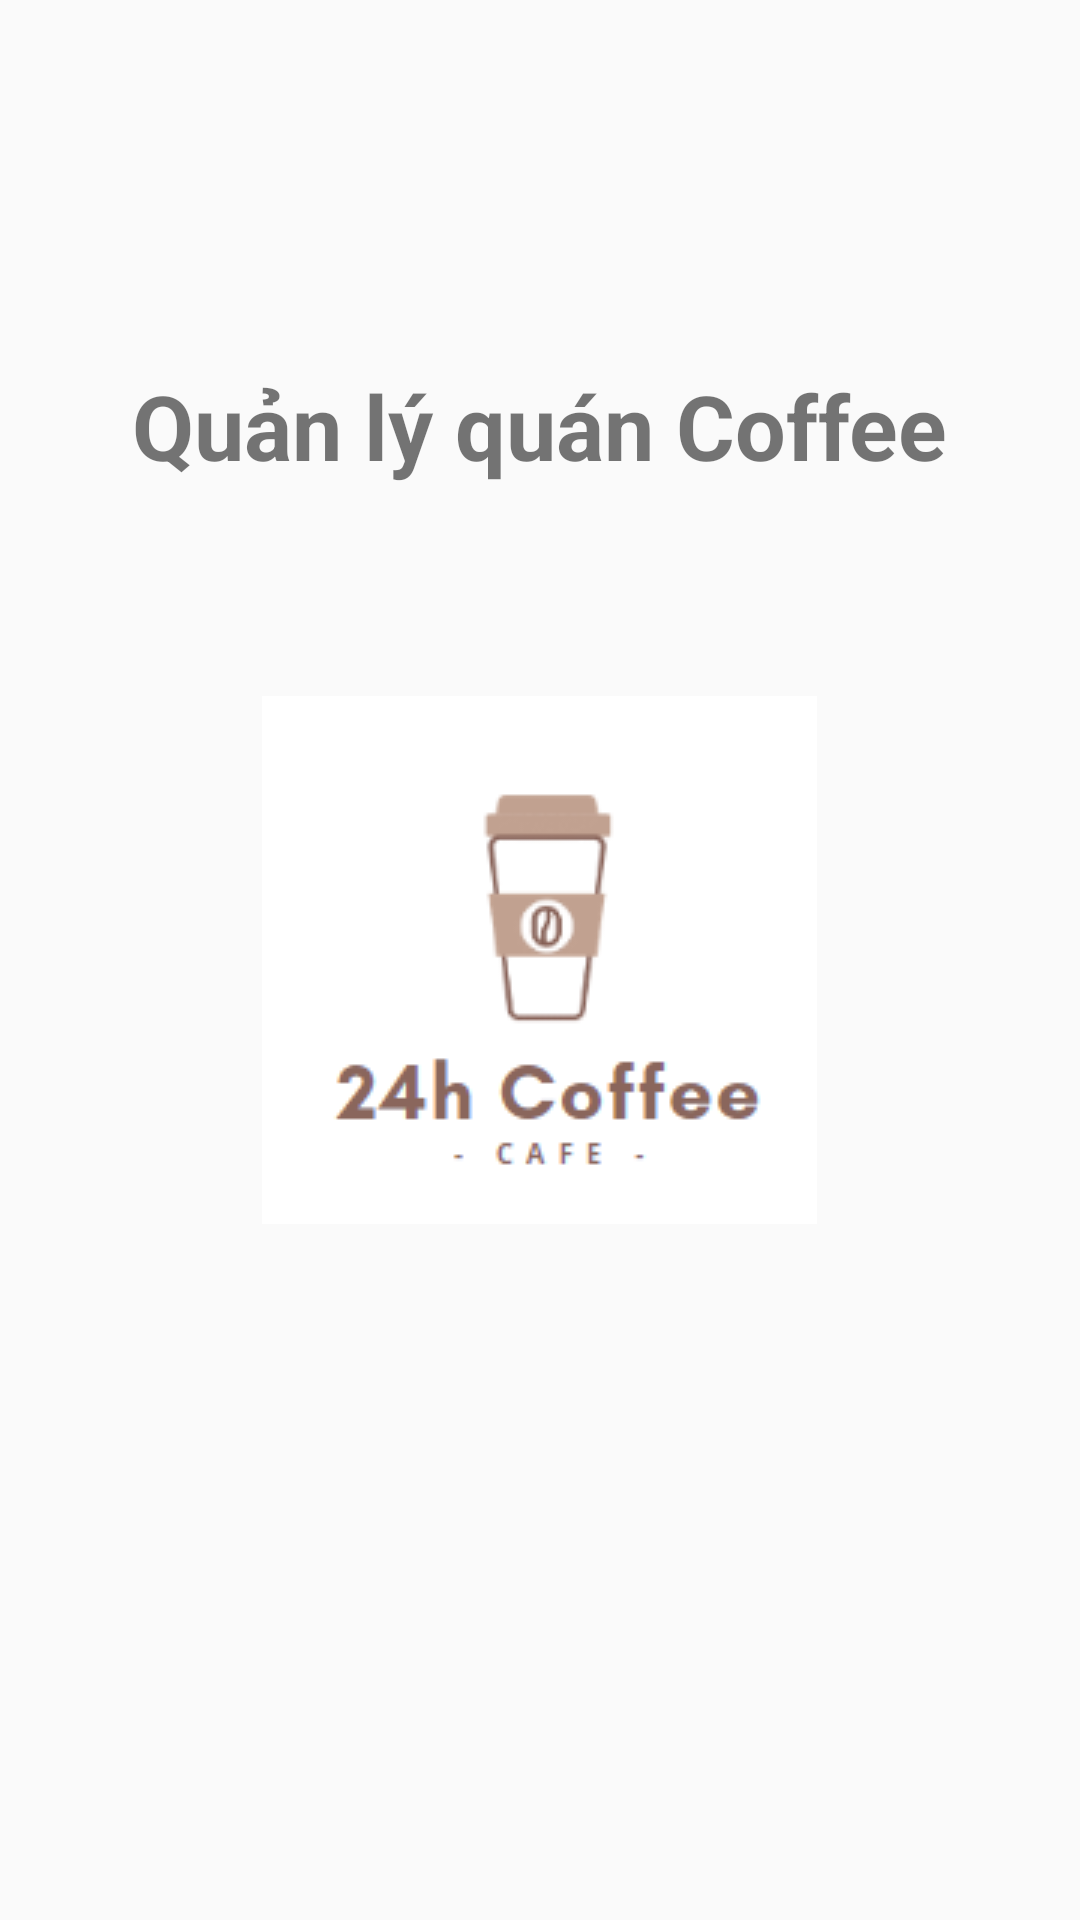

Here is an Android app screen rendered from its layout file. Give the layout XML and the strings, colors and styles it references.
<!-- AndroidManifest.xml: activity theme AppStatusBarWhite -->
<!-- res/layout/activity_splash.xml -->
<?xml version="1.0" encoding="utf-8"?>
<RelativeLayout xmlns:android="http://schemas.android.com/apk/res/android"
    xmlns:app="http://schemas.android.com/apk/res-auto"
    xmlns:tools="http://schemas.android.com/tools"
    android:layout_width="match_parent"
    android:layout_height="match_parent"
    tools:context=".ui.SplashActivity"
    android:background="@color/WhitePrimary">

    <TextView
        android:layout_width="wrap_content"
        android:layout_height="wrap_content"
        android:layout_above="@id/ivLogoMain"
        android:layout_centerHorizontal="true"
        android:layout_marginTop="100dp"
        android:layout_marginBottom="70dp"
        android:text="Quản lý quán Coffee"
        android:textColor="@color/BrowPrimary"
        android:textSize="30sp"
        android:textStyle="bold" />

    <ImageView
        android:id="@+id/ivLogoMain"
        android:layout_width="wrap_content"
        android:layout_height="wrap_content"
        android:layout_centerInParent="true"
        android:src="@drawable/ic_logo12"
        tools:ignore="ContentDescription" />
</RelativeLayout>
<!-- resources referenced by this layout -->
<resources>
  <!-- drawable ic_logo12: png bitmap (drawable, 6872 bytes) -->
  <style name="AppStatusBarWhite" parent="Theme.APTCOFFEE">
          <item name="android:statusBarColor">@color/WhitePrimary</item>
          <item name="android:windowLightStatusBar" tools:ignore="NewApi">true</item>
      </style>
  <style name="Theme.APTCOFFEE" parent="Theme.AppCompat.DayNight.NoActionBar">
          
          <item name="colorPrimary">@color/BrowPrimary</item>
          <item name="colorPrimaryVariant">@color/BrowPrimary</item>
          <item name="colorOnPrimary">@color/white</item>
          
          <item name="colorSecondary">@color/teal_200</item>
          <item name="colorSecondaryVariant">@color/teal_700</item>
          <item name="colorOnSecondary">@color/black</item>
          
          <item name="android:statusBarColor" tools:targetApi="l">?attr/colorPrimaryVariant</item>
          
      </style>
  <!-- not gathered from this repository: default colours our renderer supplied (Android Studio template values) -->
  <color name="teal_200">#FF03DAC5</color>
  <color name="teal_700">#FF018786</color>
  <color name="black">#FF000000</color>
  <color name="white">#FFFFFFFF</color>
</resources>
